Run: headless pygame with SDL's dummy video driver; simulated clock (each Clock.tick advances the game by its frame time, no real sleeping); random seed 0; keys injected as events and as key.get_pressed() state; mouse plan: one left click at the window centre at the start of phase 2, then a move to the lower-right quarter at the start of phase 3.
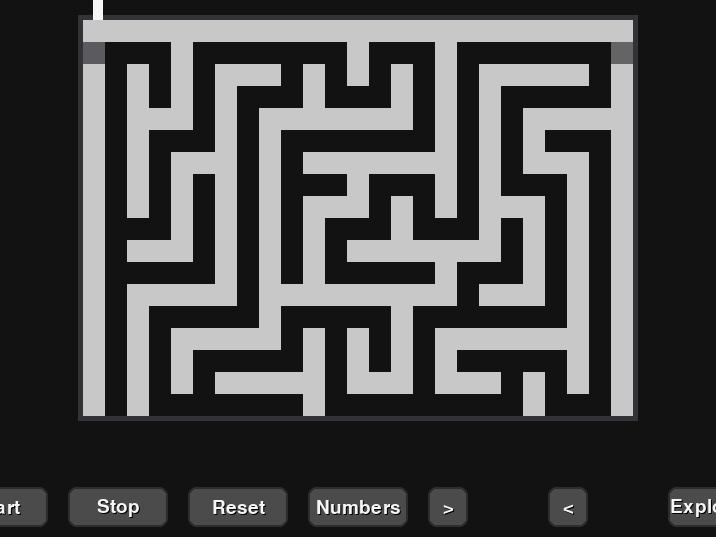
Frame 1 of 4 · flips 1–60 · no input
Frame 2 of 4 · flips 61–180 · clicked the window centre · tapped SPACE, RETURN · held RIGHT (→), D · screen unchanged from frame 1, image omitted
Frame 3 of 4 · flips 181–300 · moved the mouse to the lower-right quarter · held DOWN (↓), S · screen unchanged from frame 2, image omitted
Frame 4 of 4 · flips 301–420 · held LEFT (←), A, UP (↑), W · screen unchanged from frame 3, image omitted

The pygame program that drew these frames:

"""
A* Pathfinding Micromouse Simulation
Author: Carl Kho
Description: Visualizes A* pathfinding algorithm in a maze environment with step-by-step exploration
"""

import pygame
import random
import time
import heapq

# Initialize pygame first
pygame.init()

# Get display info after initialization
info = pygame.display.Info()
INITIAL_WIDTH = int(info.current_w * 0.7)  # 70% of screen width
INITIAL_HEIGHT = int(info.current_h * 0.7)  # 70% of screen height
MAZE_WIDTH = 25
MAZE_HEIGHT = 18
CELL_SIZE = min(
    INITIAL_WIDTH // (MAZE_WIDTH + 4), INITIAL_HEIGHT // (MAZE_HEIGHT + 6)
)  # More margin
CONTROL_HEIGHT = 100  # Increased for better spacing

# Colors - Minimalist scheme
BLACK = (18, 18, 18)  # Soft black
WHITE = (245, 245, 245)  # Soft white
GRAY_DARK = (45, 45, 45)  # Dark gray
GRAY_MID = (75, 75, 75)  # Mid gray
GRAY_LIGHT = (120, 120, 120)  # Light gray
EXPLORED_COLOR = (35, 35, 40)  # Slightly bluish dark gray for explored cells
PATH_COLOR = (60, 60, 65)  # Slightly lighter for path
WALL_COLOR = (200, 200, 200)  # Soft white for walls
MOUSE_COLOR = (90, 90, 95)  # Mouse color
START_COLOR = (70, 70, 70)  # Start position
END_COLOR = (100, 100, 100)  # End position
BORDER_COLOR = (50, 50, 55)  # Border color

FPS = 30  # Initial frames per second


# --- Maze generation (Recursive Backtracker) ---
def create_maze(width, height):
    maze = [["#" for _ in range(width)] for _ in range(height)]

    def carve_path(x, y):
        maze[y][x] = "."  # Mark current cell as open

        directions = [(0, 2), (2, 0), (0, -2), (-2, 0)]  # Possible moves (dx, dy)
        random.shuffle(directions)

        for dx, dy in directions:
            nx, ny = x + dx, y + dy
            if 0 <= nx < width and 0 <= ny < height and maze[ny][nx] == "#":
                maze[ny - dy // 2][nx - dx // 2] = "."  # Carve wall between cells
                carve_path(nx, ny)

    start_x = random.choice(range(1, width - 1, 2))
    start_y = random.choice(range(1, height - 1, 2))
    carve_path(start_x, start_y)

    return maze


def find_start_end(maze):
    """Finds starting (S) and ending (E) positions."""
    start = None
    end = None

    # Find start on the left side
    for y in range(len(maze)):
        if maze[y][1] == ".":
            start = (y, 0)
            maze[y][0] = "S"
            break

    # Find end on the right side
    for y in range(len(maze)):
        if maze[y][len(maze[0]) - 2] == ".":
            end = (y, len(maze[0]) - 1)
            maze[y][len(maze[0]) - 1] = "E"
            break

    return start, end


# --- A\* Search Algorithm ---
def heuristic(a, b):
    """Calculates the Manhattan distance between two points."""
    return abs(a[0] - b[0]) + abs(a[1] - b[1])


def astar(maze, start, end):
    """A\* search algorithm."""
    open_set = []  # Priority queue (cost, node)
    heapq.heappush(open_set, (0, start))
    came_from = {}  # Path from start to a given node
    cost_so_far = {}  # Cost to reach a given node from start
    came_from[start] = None
    cost_so_far[start] = 0
    explored = set()  # Keep track of explored cells

    while open_set:
        current_cost, current = heapq.heappop(open_set)

        if current == end:
            break

        explored.add(current)

        for next in get_neighbors(maze, current):
            new_cost = cost_so_far[current] + 1  # Cost of a single step
            if next not in cost_so_far or new_cost < cost_so_far[next]:
                cost_so_far[next] = new_cost
                priority = new_cost + heuristic(end, next)
                heapq.heappush(open_set, (priority, next))
                came_from[next] = current
                reason = (
                    f"Chose this path because it has the lowest combined cost (distance so far + "
                    f"estimated distance to goal) of {priority}"
                )
                log_message(
                    f"Decision at ({current[0]},{current[1]}): Moving to ({next[0]},{next[1]}) - {reason}",
                    GRAY_LIGHT,
                )

    # Reconstruct path
    path = []
    current = end
    while current != start:
        if current in came_from:
            path.append(current)
            current = came_from[current]
        else:
            return None, explored  # No path found

    path.append(start)
    path.reverse()
    return path, explored


def get_neighbors(maze, pos):
    """Gets the valid neighbors of a cell."""
    y, x = pos
    neighbors = []
    possible_moves = [
        (y - 1, x),
        (y + 1, x),
        (y, x - 1),
        (y, x + 1),
    ]  # Up, Down, Left, Right
    for ny, nx in possible_moves:
        if 0 <= ny < len(maze) and 0 <= nx < len(maze[0]) and maze[ny][nx] != "#":
            neighbors.append((ny, nx))
    return neighbors


# --- Mouse class ---
class Mouse(pygame.sprite.Sprite):
    def __init__(self, x, y):
        super().__init__()
        self.image = pygame.Surface((CELL_SIZE, CELL_SIZE))
        self.image.fill(MOUSE_COLOR)
        self.rect = self.image.get_rect()
        self.rect.x = x * CELL_SIZE
        self.rect.y = y * CELL_SIZE
        self.pos = (y, x)
        self.path = []  # Path found by A*
        self.path_index = 0  # Current position on the path
        self.prev_pos = None  # Previous position for backtracking
        self.history = []  # Past positions

    def update(self, maze, end):
        """Move the mouse along the A* path."""
        global current_step, explored_cells, fading_cells
        if not self.path:
            self.path, explored = astar(maze, self.pos, end)  # Calculate path using A*
            if self.path:
                log_message(
                    "A* path found (if one exists): " + str(self.path), GRAY_LIGHT
                )
                # Add explored cells without fading
                for ey, ex in explored:
                    if (ey, ex) != start and (ey, ex) != end:
                        explored_cells.add((ey, ex))
            else:
                log_message("No path found!", GRAY_LIGHT)

        # Remove fading mechanism, cells stay explored
        if self.path:
            if current_step or simulation_running:
                if self.path_index < len(self.path):
                    next_pos = self.path[self.path_index]

                    # Log the decision-making process at each step
                    neighbors = get_neighbors(maze, self.pos)
                    for neighbor in neighbors:
                        cost = cost_so_far.get(neighbor, float("inf"))
                        priority = cost + heuristic(neighbor, end)
                        log_message(
                            f"  Neighbor ({neighbor[0]},{neighbor[1]}) - Cost: {cost}, Priority: {priority}",
                            GRAY_DARK,
                        )

                    chosen_cost = cost_so_far.get(next_pos, float("inf"))
                    chosen_priority = chosen_cost + heuristic(next_pos, end)
                    log_message(
                        f"  **Chosen:** ({next_pos[0]},{next_pos[1]}) - Cost: {chosen_cost}, Priority: {chosen_priority}",
                        WHITE,
                    )

                    # Update the mouse's position and add it to the history
                    self.prev_pos = self.pos
                    self.history.append(self.pos)
                    self.pos = next_pos
                    self.rect.x = self.pos[1] * CELL_SIZE
                    self.rect.y = self.pos[0] * CELL_SIZE
                    self.path_index += 1

                current_step = False

    def go_back(self):
        """Move the mouse back one step."""
        global current_step
        if self.history:
            current_step = False
            # Move the mouse back to its previous position
            self.pos = self.history.pop()
            self.rect.x = self.pos[1] * CELL_SIZE
            self.rect.y = self.pos[0] * CELL_SIZE

            # Decrement the path index to align with the previous position
            self.path_index = max(0, self.path_index - 1)

            log_message(f"Step back to ({self.pos[0]},{self.pos[1]})", GRAY_DARK)

    def reset_path(self):
        """Resets the mouse's path and history."""
        self.path = []
        self.path_index = 0
        self.history = []


# --- Button class ---
class Button:
    def __init__(
        self, x, y, width, height, text, color, hover_color, text_color, action
    ):
        self.rect = pygame.Rect(x, y, width, height)
        self.text = text
        self.color = color
        self.hover_color = hover_color
        self.text_color = text_color
        self.action = action
        self.font = pygame.font.Font(None, 28)  # Slightly smaller font
        self.padding = 2  # Padding for modern look

    def draw(self, screen):
        mouse_pos = pygame.mouse.get_pos()
        if self.rect.collidepoint(mouse_pos):
            current_color = self.hover_color
        else:
            current_color = self.color

        # Draw main button with rounded corners
        pygame.draw.rect(screen, current_color, self.rect, border_radius=8)

        # Modern subtle border
        border_color = tuple(
            max(0, c - 30) for c in current_color
        )  # Slightly darker than button color
        pygame.draw.rect(screen, border_color, self.rect, width=2, border_radius=8)

        # Text with slight shadow effect
        text_surface = self.font.render(self.text, True, self.text_color)
        text_rect = text_surface.get_rect(center=self.rect.center)

        # Draw subtle shadow
        shadow_surface = self.font.render(self.text, True, (0, 0, 0, 128))
        shadow_rect = shadow_surface.get_rect(
            center=(text_rect.centerx + 1, text_rect.centery + 1)
        )
        screen.blit(shadow_surface, shadow_rect)
        screen.blit(text_surface, text_rect)

    def check_click(self, event):
        """Check if button was clicked."""
        if event.type == pygame.MOUSEBUTTONDOWN:
            if event.button == 1 and self.rect.collidepoint(event.pos):
                self.action()


# --- Slider class ---
class Slider:
    def __init__(
        self, x, y, width, height, min_val, max_val, initial_val, color, slider_color
    ):
        self.rect = pygame.Rect(x, y, width, height)
        self.min_val = min_val
        self.max_val = max_val
        self.val = initial_val
        self.knob_rect = pygame.Rect(x, y, 10, height)
        self.knob_rect.centerx = (
            x + (initial_val - min_val) / (max_val - min_val) * width
        )
        self.dragging = False
        self.color = color
        self.slider_color = slider_color

    def draw(self, screen):
        pygame.draw.rect(screen, self.color, self.rect)
        pygame.draw.rect(screen, self.slider_color, self.knob_rect)

    def update(self, event):
        if event.type == pygame.MOUSEBUTTONDOWN:
            if self.rect.collidepoint(pygame.mouse.get_pos()):
                self.dragging = True
        elif event.type == pygame.MOUSEBUTTONUP:
            self.dragging = False
        elif event.type == pygame.MOUSEMOTION:
            if self.dragging:
                mouse_x, _ = event.pos
                self.knob_rect.centerx = max(
                    self.rect.left, min(mouse_x, self.rect.right)
                )
                self.val = self.min_val + (
                    self.knob_rect.centerx - self.rect.left
                ) / self.rect.width * (self.max_val - self.min_val)

    def get_value(self):
        return self.val


# --- Functions for button actions ---
def start_simulation():
    global simulation_running, current_step
    simulation_running = True
    current_step = False
    mouse.reset_path()


def stop_simulation():
    global simulation_running
    simulation_running = False


def reset_simulation():
    global maze, start, end, mouse, all_sprites, simulation_running, explored_cells, current_step, cost_so_far, fading_cells
    maze = create_maze(MAZE_WIDTH, MAZE_HEIGHT)
    start, end = find_start_end(maze)
    mouse = Mouse(start[1], start[0])
    all_sprites = pygame.sprite.Group()
    all_sprites.add(mouse)
    simulation_running = False
    explored_cells = set()  # Clear explored cells
    fading_cells = []
    log_message("Simulation reset.", GRAY_LIGHT)
    current_step = False
    mouse.path = []
    cost_so_far = {}
    mouse.reset_path()


def toggle_numbers():
    global show_numbers
    show_numbers = not show_numbers


def toggle_explored_cells():
    global show_explored_cells
    show_explored_cells = not show_explored_cells


def step_forward():
    global current_step
    current_step = True


def step_backward():
    mouse.go_back()


# --- Pygame setup ---
screen = pygame.display.set_mode((INITIAL_WIDTH, INITIAL_HEIGHT), pygame.RESIZABLE)
pygame.display.set_caption("Micromouse Simulation")
clock = pygame.time.Clock()

# --- Create maze, mouse, buttons, slider, and explored cells set ---
maze = create_maze(MAZE_WIDTH, MAZE_HEIGHT)
start, end = find_start_end(maze)
mouse = Mouse(start[1], start[0])
all_sprites = pygame.sprite.Group()
all_sprites.add(mouse)


# --- Logging function ---
def log_message(message, color):
    print(message)  # Only print to terminal, remove GUI logging


# --- Pygame setup ---
screen = pygame.display.set_mode((INITIAL_WIDTH, INITIAL_HEIGHT), pygame.RESIZABLE)
pygame.display.set_caption("Micromouse Simulation")
clock = pygame.time.Clock()

# --- Create maze, mouse, buttons, slider, and explored cells set ---
maze = create_maze(MAZE_WIDTH, MAZE_HEIGHT)
start, end = find_start_end(maze)
mouse = Mouse(start[1], start[0])
all_sprites = pygame.sprite.Group()
all_sprites.add(mouse)

# --- Button placement ---
button_width = 100
button_height = 40

# Update button colors when creating buttons
button_start = Button(
    0,
    0,
    button_width,
    button_height,
    "Start",
    GRAY_MID,
    GRAY_DARK,
    WHITE,
    start_simulation,
)
button_stop = Button(
    0,
    0,
    button_width,
    button_height,
    "Stop",
    GRAY_MID,
    GRAY_DARK,
    WHITE,
    stop_simulation,
)
button_reset = Button(
    0,
    0,
    button_width,
    button_height,
    "Reset",
    GRAY_MID,
    GRAY_DARK,
    WHITE,
    reset_simulation,
)
button_step_forward = Button(
    0, 0, 40, button_height, ">", GRAY_MID, GRAY_DARK, WHITE, step_forward
)
button_step_backward = Button(
    0, 0, 40, button_height, "<", GRAY_MID, GRAY_DARK, WHITE, step_backward
)
button_numbers = Button(
    0,
    0,
    button_width,
    button_height,
    "Numbers",
    GRAY_MID,
    GRAY_DARK,
    WHITE,
    toggle_numbers,
)
button_explored_cells = Button(
    0,
    0,
    button_width + 40,
    button_height,
    "Explored Cells",
    GRAY_MID,
    GRAY_DARK,
    WHITE,
    toggle_explored_cells,
)

# --- Slider placement ---
slider_width = 200
slider_height = 20

speed_slider = Slider(0, 0, slider_width, slider_height, 1, 60, FPS, GRAY_MID, WHITE)

buttons = [
    button_start,
    button_stop,
    button_reset,
    button_numbers,
    button_step_forward,
    button_step_backward,
    button_explored_cells,
]

simulation_running = False  # Initial state of the simulation
show_numbers = False  # Initial state for showing numbers
show_explored_cells = True
current_step = False

explored_cells = set()  # Set to store explored cells for visualization
fading_cells = []  # Keep track of cells to fade out

# --- Get A* search cost information ---
cost_so_far = {}

# --- Game loop ---
running = True
while running:
    for event in pygame.event.get():
        if event.type == pygame.QUIT:
            running = False
        elif event.type == pygame.VIDEORESIZE:
            screen = pygame.display.set_mode((event.w, event.h), pygame.RESIZABLE)
        for button in buttons:
            button.check_click(event)
        speed_slider.update(event)

    # --- Update ---
    if simulation_running or current_step:
        mouse.update(maze, end)

    # --- Calculate sizes and positions based on current window size ---
    window_width, window_height = screen.get_size()
    control_panel_height = CONTROL_HEIGHT
    maze_area_width = window_width
    maze_area_height = window_height - control_panel_height

    # Center maze in available space
    maze_width = MAZE_WIDTH * CELL_SIZE
    maze_height = MAZE_HEIGHT * CELL_SIZE
    maze_x = (maze_area_width - maze_width) // 2
    maze_y = (maze_area_height - maze_height) // 2

    # Control panel at bottom
    control_panel_y = window_height - control_panel_height

    # --- Update button positions ---
    button_spacing = 20
    total_buttons_width = (len(buttons) * button_width) + (
        (len(buttons) - 1) * button_spacing
    )
    start_x = (window_width - total_buttons_width) // 2
    button_y = window_height - (control_panel_height // 2)

    for i, button in enumerate(buttons):
        button.rect.topleft = (start_x + (button_width + button_spacing) * i, button_y)

    # Place slider below buttons
    slider_width = 200
    slider_x = (window_width - slider_width) // 2
    slider_y = button_y + button_height + 10
    speed_slider.rect = pygame.Rect(slider_x, slider_y, slider_width, slider_height)

    # --- Update fading cells ---
    for i in range(len(fading_cells) - 1, -1, -1):
        y, x, alpha = fading_cells[i]
        alpha -= 0.5  # Adjust fading speed here
        if alpha <= 0:
            fading_cells.pop(i)
            if (y, x) in explored_cells:
                explored_cells.remove((y, x))
        else:
            fading_cells[i] = (y, x, alpha)

    # --- Draw ---
    screen.fill(BLACK)

    # --- Draw maze ---
    maze_rect = pygame.Rect(maze_x, maze_y, maze_width, maze_height)
    # Draw outer border
    border_width = 5
    outer_border_rect = pygame.Rect(
        maze_rect.left - border_width,
        maze_rect.top - border_width,
        maze_rect.width + (2 * border_width),
        maze_rect.height + (2 * border_width),
    )
    pygame.draw.rect(screen, BORDER_COLOR, outer_border_rect, border_width)
    for y, row in enumerate(maze):
        for x, cell in enumerate(row):
            cell_rect = pygame.Rect(
                maze_x + x * CELL_SIZE, maze_y + y * CELL_SIZE, CELL_SIZE, CELL_SIZE
            )
            if cell == "#":
                pygame.draw.rect(screen, WALL_COLOR, cell_rect)
            elif cell == "S":
                pygame.draw.rect(screen, START_COLOR, cell_rect)
            elif cell == "E":
                pygame.draw.rect(screen, END_COLOR, cell_rect)

    # --- Draw explored cells ---
    if show_explored_cells:
        for y, x in explored_cells:
            cell_rect = pygame.Rect(
                maze_x + x * CELL_SIZE, maze_y + y * CELL_SIZE, CELL_SIZE, CELL_SIZE
            )
            pygame.draw.rect(screen, EXPLORED_COLOR, cell_rect)

    # --- Draw mouse path ---
    for y, x in mouse.history:
        cell_rect = pygame.Rect(
            maze_x + x * CELL_SIZE,
            maze_y + y * CELL_SIZE,
            CELL_SIZE,
            CELL_SIZE,
        )
        pygame.draw.rect(screen, PATH_COLOR, cell_rect)
    if mouse.pos:
        cell_rect = pygame.Rect(
            maze_x + mouse.pos[1] * CELL_SIZE,
            maze_y + mouse.pos[0] * CELL_SIZE,
            CELL_SIZE,
            CELL_SIZE,
        )
        pygame.draw.rect(screen, MOUSE_COLOR, cell_rect)

    # --- Control Panel ---
    control_rect = pygame.Rect(0, control_panel_y, window_width, control_panel_height)
    pygame.draw.rect(screen, BLACK, control_rect)

    # Draw GUI elements
    for button in buttons:
        button.draw(screen)
    speed_slider.draw(screen)

    # Display current FPS
    font = pygame.font.Font(None, 30)
    fps_text = font.render(f"FPS: {int(speed_slider.get_value())}", True, WHITE)
    fps_rect = fps_text.get_rect(topleft=(slider_x, slider_y + slider_height + 10))
    screen.blit(fps_text, fps_rect)

    pygame.display.flip()

    # --- Control the speed of the simulation ---
    if simulation_running and not current_step:
        clock.tick(int(speed_slider.get_value()))

pygame.quit()
